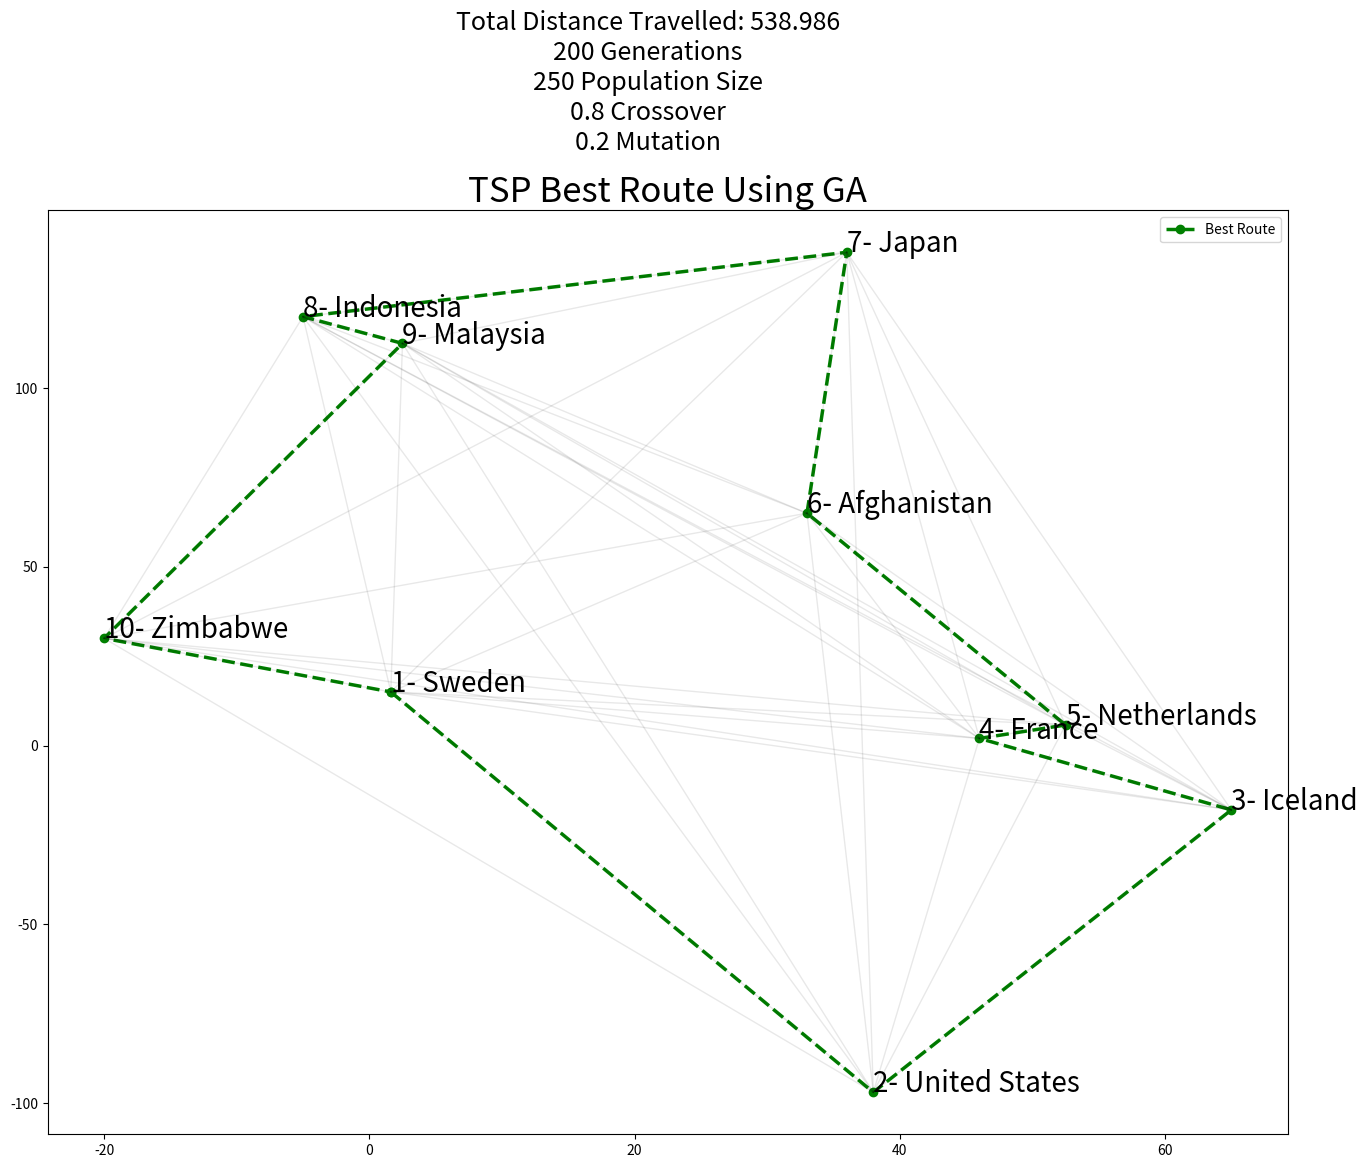

Write the Python code that produced this figure.
import matplotlib.pyplot as plt
from itertools import permutations 
from itertools import combinations
from random import shuffle
import random
import numpy as np
import statistics
import pandas as pd
import seaborn as SNs

def initial_population(cities_list, n_population = 250):
    
    """
    Generating initial population of cities randomly selected from all 
    possible permutations  of the given cities
    Input:
    1- Cities list 
    2. Number of population 
    Output:
    Generated lists of cities
    """
    
    population_perms = []
    possible_perms = list(permutations(cities_list))
    random_ids = random.sample(range(0,len(possible_perms)),n_population)
    for i in random_ids:
        population_perms.append(list(possible_perms[i]))
        
    return population_perms

def dist_two_cities(city_1, city_2):
    
    """
    Calculating the distance between two cities  
    Input:
    1- City one name 
    2- City two name
    Output:
    Calculated Euclidean distance between two cities
    """
    
    city_1_coords = city_coords[city_1]
    city_2_coords = city_coords[city_2]
    return np.sqrt(np.sum((np.array(city_1_coords) - np.array(city_2_coords))**2))

def total_dist_individual(individual):
    
    """
    Calculating the total distance traveled by individual, 
    one individual means one possible solution (1 permutation)
    Input:
    1- Individual list of cities 
    Output:
    Total distance traveled 
    """
    
    total_dist = 0
    for i in range(0, len(individual)):
        if(i == len(individual) - 1):
            total_dist += dist_two_cities(individual[i], individual[0])
        else:
            total_dist += dist_two_cities(individual[i], individual[i+1])
    return total_dist

def fitness_prob(population):
    """
    Calculating the fitness probability 
    Input:
    1- Population  
    Output:
    Population fitness probability 
    """
    total_dist_all_individuals = []
    for i in range (0, len(population)):
        total_dist_all_individuals.append(total_dist_individual(population[i]))
        
    max_population_cost = max(total_dist_all_individuals)
    population_fitness = max_population_cost - total_dist_all_individuals
    population_fitness_sum = sum(population_fitness)
    population_fitness_probs = population_fitness / population_fitness_sum
    return population_fitness_probs


def roulette_wheel(population, fitness_probs):
    """
    Implement a selection strategy based on proportionate roulette wheel
    Selection.
    Input:
    1- population
    2: fitness probabilities 
    Output:
    selected individual
    """
    population_fitness_probs_cumsum = fitness_probs.cumsum()
    bool_prob_array = population_fitness_probs_cumsum < np.random.uniform(0,1,1)
    selected_individual_index = len(bool_prob_array[bool_prob_array == True]) - 1
    return population[selected_individual_index]

def crossover(parent_1, parent_2):
    """
    Implement mating strategy using simple crossover between two parents
    Input:
    1- parent 1
    2- parent 2 
    Output:
    1- offspring 1
    2- offspring 2
    """
    n_cities_cut = len(cities_names) - 1
    cut = round(random.uniform(1, n_cities_cut))
    offspring_1 = []
    offspring_2 = []
    
    offspring_1 = parent_1 [0:cut]
    offspring_1 += [city for city in parent_2 if city not in offspring_1]
    
    
    offspring_2 = parent_2 [0:cut]
    offspring_2 += [city for city in parent_1 if city not in offspring_2]
    
    
    return offspring_1, offspring_2

def mutation(offspring):
    """
    Implement mutation strategy in a single offspring
    Input:
    1- offspring individual
    Output:
    1- mutated offspring individual
    """
    n_cities_cut = len(cities_names) - 1
    index_1 = round(random.uniform(0,n_cities_cut))
    index_2 = round(random.uniform(0,n_cities_cut))

    temp = offspring [index_1]
    offspring[index_1] = offspring[index_2]
    offspring[index_2] = temp
    return(offspring)



def run_ga(cities_names, n_population, n_generations,
           crossover_per, mutation_per):
    
    population = initial_population(cities_names, n_population)
    fitness_probs = fitness_prob(population)
    
    parents_list = []
    for i in range(0, int(crossover_per * n_population)):
        parents_list.append(roulette_wheel(population,
                                           fitness_probs))

    offspring_list = []    
    for i in range(0,len(parents_list), 2):
        offspring_1, offspring_2 = crossover(parents_list[i], 
                                             parents_list[i+1])

    #     print(offspring_1)
    #     print(offspring_2)
    #     print()

        mutate_threashold = random.random()
        if(mutate_threashold > (1-mutation_per)):
            offspring_1 = mutation(offspring_1)
    #         print("Offspring 1 mutated", offspring_1)

        mutate_threashold = random.random()
        if(mutate_threashold > (1-mutation_per)):
            offspring_2 = mutation(offspring_2)
    #         print("Offspring 2 mutated", offspring_2)


        offspring_list.append(offspring_1)
        offspring_list.append(offspring_2)

    mixed_offspring = parents_list + offspring_list

    fitness_probs = fitness_prob(mixed_offspring)
    sorted_fitness_indices = np.argsort(fitness_probs)[::-1]
    best_fitness_indices = sorted_fitness_indices[0:n_population]
    best_mixed_offsrping = []
    for i in best_fitness_indices:
        best_mixed_offsrping.append(mixed_offspring[i])


    for i in range(0, n_generations):
        # if (i%10 == 0):
            # print("Generation: ", i)
        
        fitness_probs = fitness_prob(best_mixed_offsrping)
        parents_list = []
        for i in range(0, int(crossover_per * n_population)):
            parents_list.append(roulette_wheel(best_mixed_offsrping, 
                                               fitness_probs))

        offspring_list = []    
        for i in range(0,len(parents_list), 2):
            offspring_1, offspring_2 = crossover(parents_list[i], 
                                                 parents_list[i+1])

            mutate_threashold = random.random()
            if(mutate_threashold > (1-mutation_per)):
                offspring_1 = mutation(offspring_1)

            mutate_threashold = random.random()
            if(mutate_threashold > (1-mutation_per)):
                offspring_2 = mutation(offspring_2)

            offspring_list.append(offspring_1)
            offspring_list.append(offspring_2)


        mixed_offspring = parents_list + offspring_list
        fitness_probs = fitness_prob(mixed_offspring)
        sorted_fitness_indices = np.argsort(fitness_probs)[::-1]
        best_fitness_indices = sorted_fitness_indices[0:int(0.8*n_population)]

        best_mixed_offsrping = []
        for i in best_fitness_indices:
            best_mixed_offsrping.append(mixed_offspring[i])
            
        old_population_indices = [random.randint(0, (n_population - 1)) 
                                  for j in range(int(0.2*n_population))]
        for i in old_population_indices:
#             print(i)
            best_mixed_offsrping.append(population[i])
            
        random.shuffle(best_mixed_offsrping)
            
    return best_mixed_offsrping


n_population = 250
crossover_per = 0.8
mutation_per = 0.2
n_generations = 200
x = [36,-5,-20,2.5,33,
     52.5,38,46,65,1.62]
y = [138,120,30,112.5,65,
     5.75,-97,2,-18,15]
cities_names = ["Japan", "Indonesia", "Zimbabwe", "Malaysia", "Afghanistan", 
                "Netherlands", "United States", "France", "Iceland", "Sweden"]
city_coords = dict(zip(cities_names, zip(x, y)))

best_mixed_offsrping = run_ga(cities_names, n_population,
                              n_generations, crossover_per, mutation_per)

total_dist_all_individuals = []
for i in range(0, n_population):
    total_dist_all_individuals.append(total_dist_individual(best_mixed_offsrping[i]))

index_minimum = np.argmin(total_dist_all_individuals)
minimum_distance = min(total_dist_all_individuals)

shortest_path = best_mixed_offsrping[index_minimum]

x_shortest = []
y_shortest = []
for city in shortest_path:
    x_value, y_value = city_coords[city]
    x_shortest.append(x_value)
    y_shortest.append(y_value)
    
x_shortest.append(x_shortest[0])
y_shortest.append(y_shortest[0])

fig, ax = plt.subplots()
ax.plot(x_shortest, y_shortest, '--go', label='Best Route', linewidth=2.5)
plt.legend()

for i in range(len(x)):
    for j in range(i + 1, len(x)):
        ax.plot([x[i], x[j]], [y[i], y[j]], 'k-', alpha=0.09, linewidth=1)
        
plt.title(label="TSP Best Route Using GA",
          fontsize=25,
          color="k")

str_params = '\n'+str(n_generations)+' Generations\n'+str(n_population)+' Population Size\n'+str(crossover_per)+' Crossover\n'+str(mutation_per)+' Mutation'
plt.suptitle("Total Distance Travelled: "+ 
             str(round(minimum_distance, 3)) + 
             str_params, fontsize=18, y = 1.047)

for i, txt in enumerate(shortest_path):
    ax.annotate(str(i+1)+ "- " + txt, (x_shortest[i], y_shortest[i]), fontsize= 20)

fig.set_size_inches(16, 12)    
# plt.grid(color='k', linestyle='dotted')
plt.savefig('solution3.png')
plt.show()